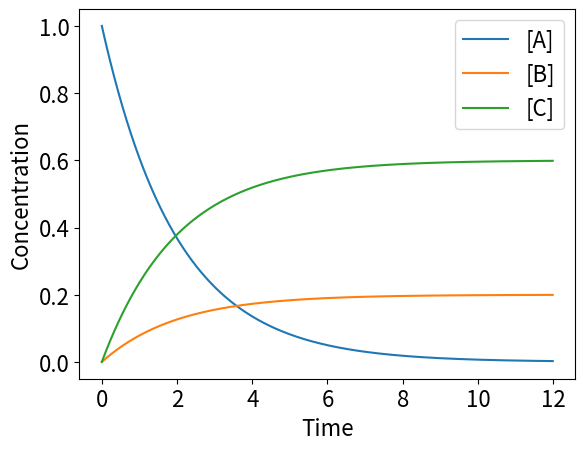

Generate this figure with matplotlib:
import matplotlib.pyplot as plt
import numpy as np

plt.rcParams['font.size'] = 16


def a(t):
	return np.exp(-0.5*t)

def b(t):
	return (0.1/0.5)*(1-np.exp(-0.5*t))

def c(t):
	return (0.3/0.5)*(1-np.exp(-0.5*t))

t = np.arange(0,12,0.01)

plt.figure()

plt.plot(t,a(t),label="[A]") 
plt.plot(t,b(t),label="[B]") 
plt.plot(t,c(t),label="[C]")

plt.legend()
plt.xlabel("Time") 
plt.ylabel("Concentration")

plt.show()